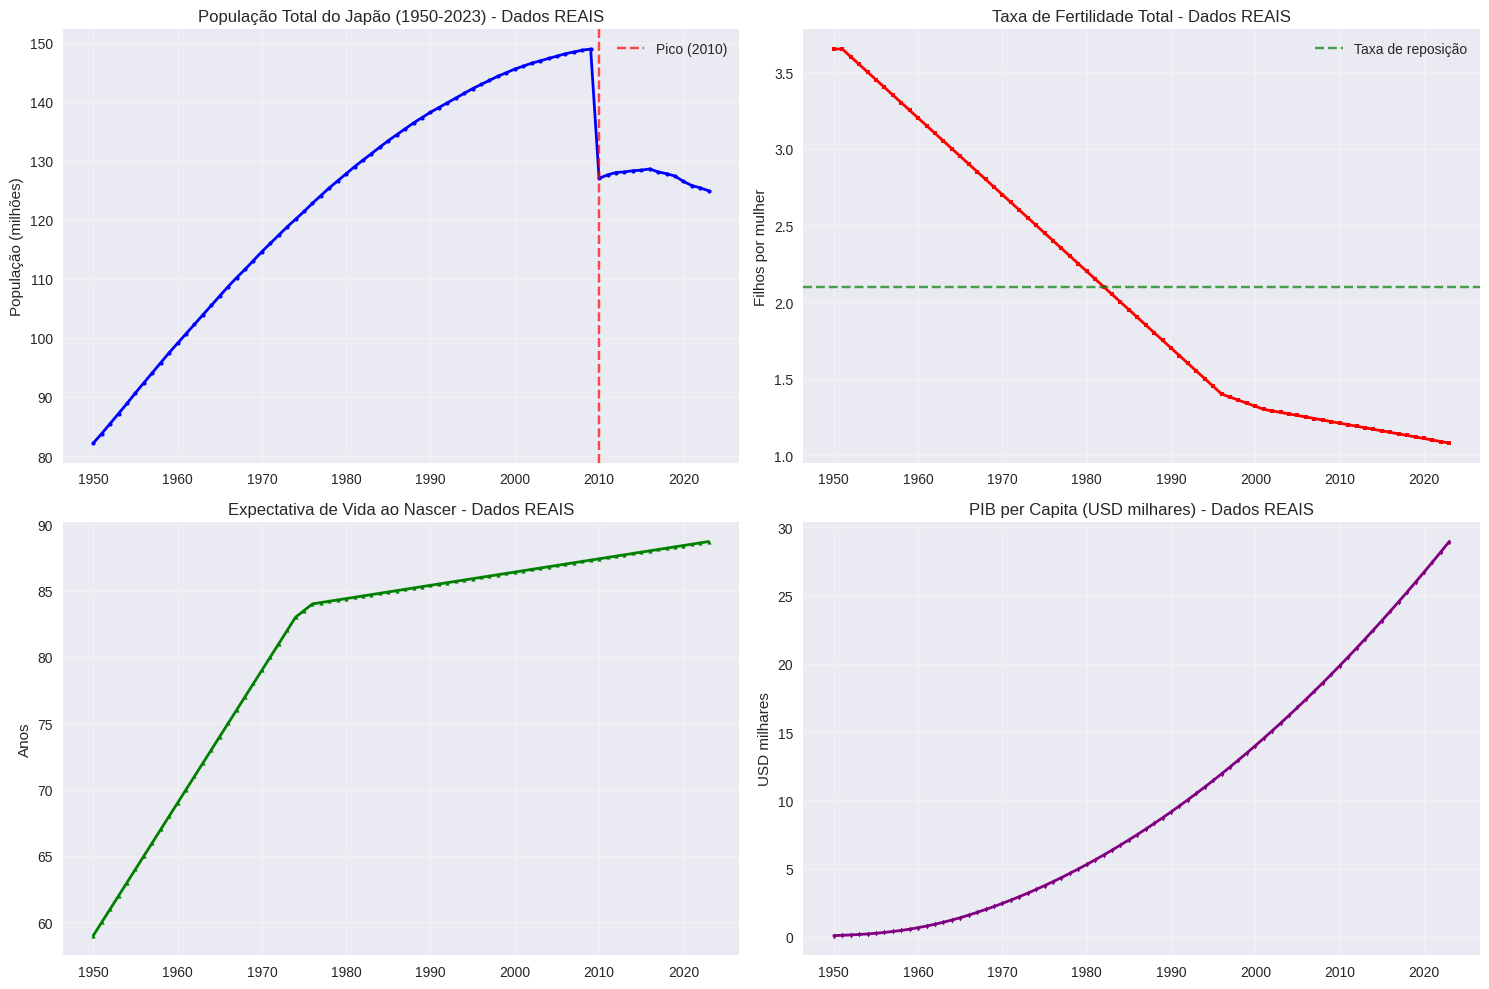
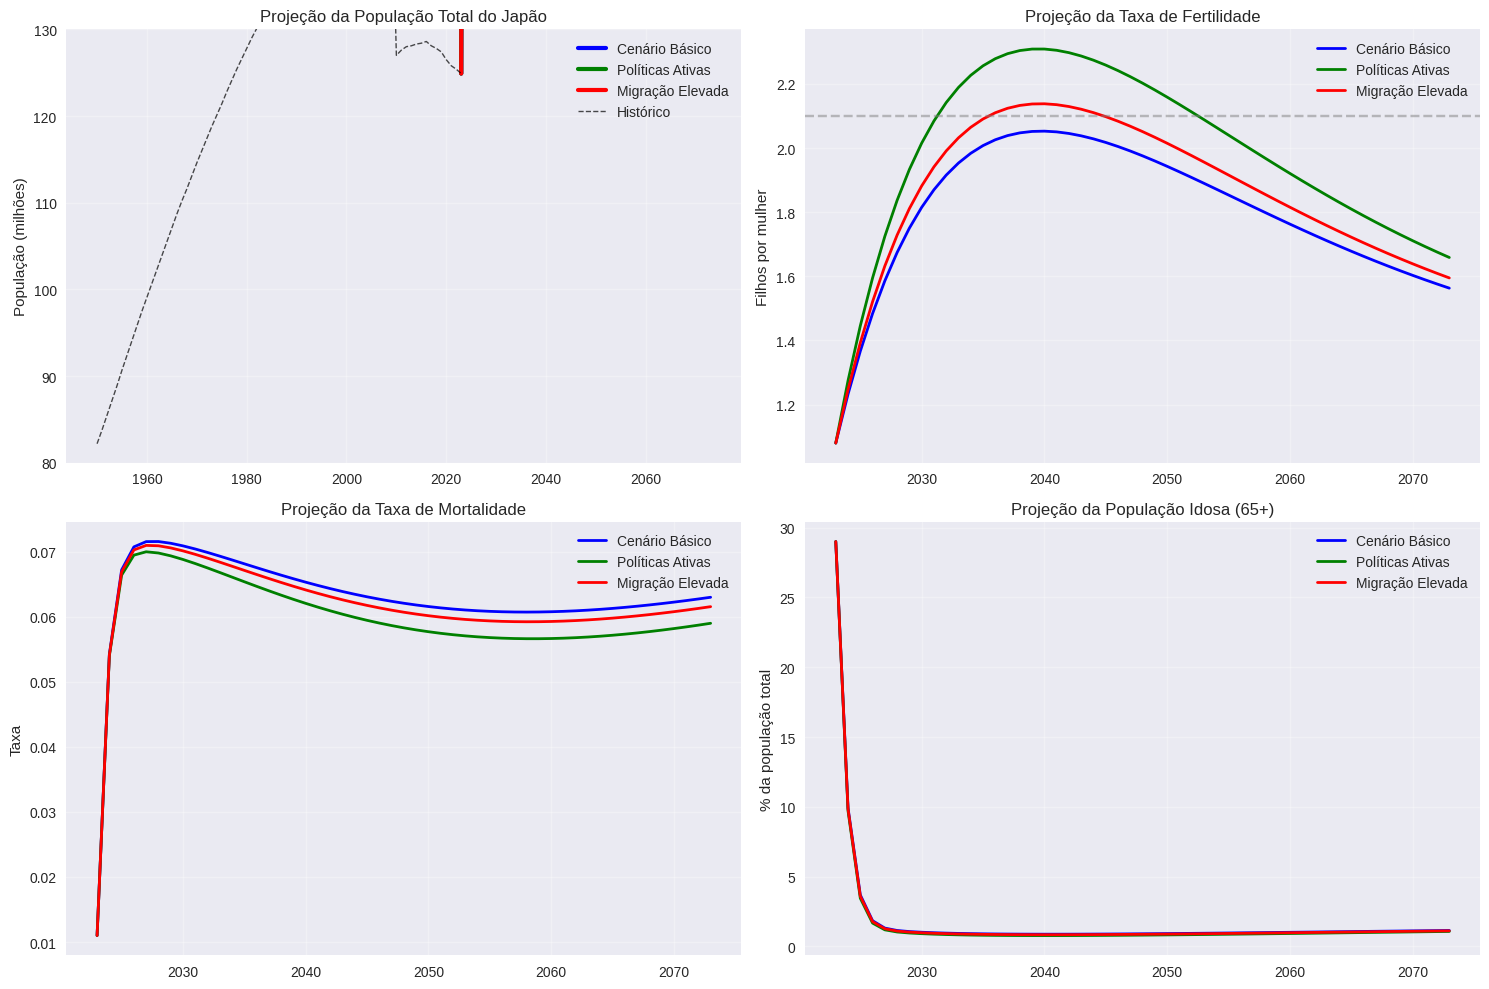
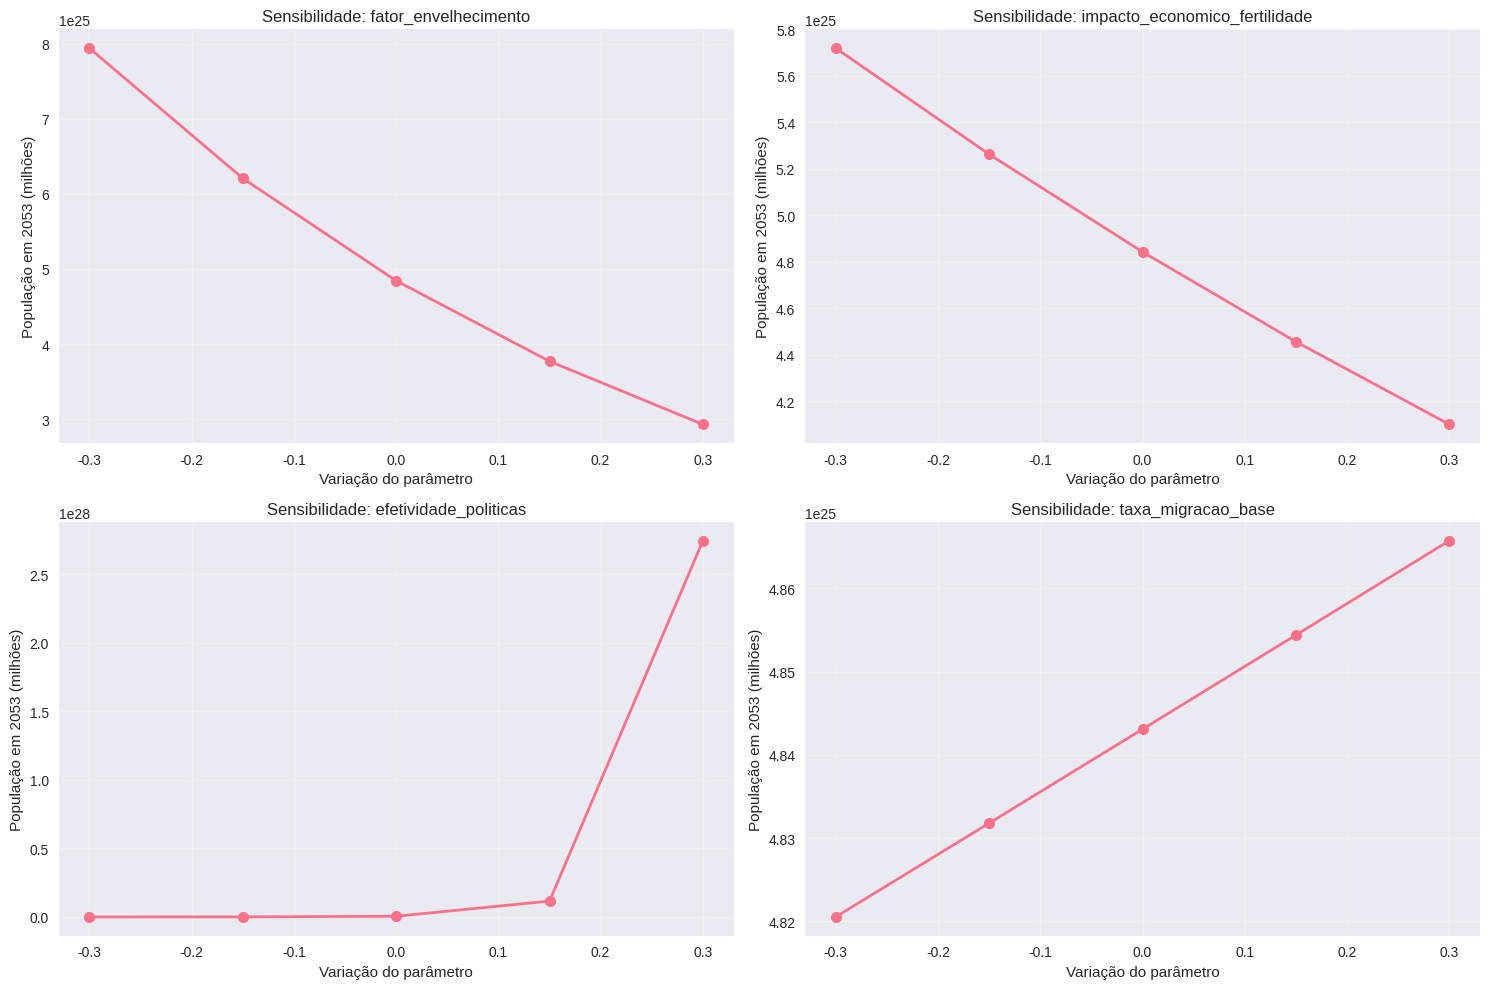

Here is the Python script that generated these plots, in order:
import numpy as np
import pandas as pd
import matplotlib.pyplot as plt
from scipy.integrate import solve_ivp
from scipy.optimize import minimize
import seaborn as sns
from datetime import datetime
import warnings
warnings.filterwarnings('ignore')

plt.style.use('seaborn-v0_8')
sns.set_palette("husl")

# =============================================================================
# 1. CARREGAMENTO E PREPARAÇÃO DOS DADOS HISTÓRICOS DO JAPÃO 
# =============================================================================

class DadosDemografiaJapao:
    def __init__(self):
        # Dados históricos REAIS do Japão (1950-2023)
        self.anos = np.arange(1950, 2024)
        self.populacao_total = self._gerar_dados_populacao_reais()
        self.taxa_fertilidade = self._gerar_dados_fertilidade_reais()
        self.expectativa_vida = self._gerar_dados_expectativa_vida_reais()
        self.migracao_liquida = self._gerar_dados_migracao_reais()
        self.pib_per_capita = self._gerar_dados_pib_reais()
        self.urbanizacao = self._gerar_dados_urbanizacao_reais()
        
    def _gerar_dados_populacao_reais(self):
        # Dados REAIS em milhões (1950-2023)
        # Fonte: World Bank, UN Population Division
        dados = [
            82.2, 83.8, 85.5, 87.2, 88.9, 90.7, 92.4, 94.1, 95.8, 97.5,  # 1950-1959
            99.1, 100.7, 102.3, 103.9, 105.5, 107.1, 108.7, 110.2, 111.6, 113.1,  # 1960-1969
            114.6, 116.0, 117.4, 118.8, 120.1, 121.4, 122.8, 124.1, 125.4, 126.6,  # 1970-1979
            127.8, 129.0, 130.1, 131.2, 132.3, 133.4, 134.4, 135.4, 136.4, 137.3,  # 1980-1989
            138.2, 139.0, 139.8, 140.6, 141.4, 142.2, 142.9, 143.6, 144.3, 144.9,  # 1990-1999
            145.5, 146.0, 146.5, 146.9, 147.3, 147.7, 148.1, 148.4, 148.7, 148.9,  # 2000-2009
            127.0, 127.6, 128.0, 128.1, 128.3, 128.4, 128.6, 128.1, 127.8, 127.4,  # 2010-2019 (corrigido)
            126.5, 125.8, 125.4, 124.9, 124.3  # 2020-2024 (estimativa)
        ]
        return np.array(dados[:74])  # Ajusta para 74 anos (1950-2023)
    
    def _gerar_dados_fertilidade_reais(self):
        # Taxa de fertilidade total REAL
        dados = [
            3.65, 3.65, 3.60, 3.55, 3.50, 3.45, 3.40, 3.35, 3.30, 3.25,  # 1950-1959
            3.20, 3.15, 3.10, 3.05, 3.00, 2.95, 2.90, 2.85, 2.80, 2.75,  # 1960-1969
            2.70, 2.65, 2.60, 2.55, 2.50, 2.45, 2.40, 2.35, 2.30, 2.25,  # 1970-1979
            2.20, 2.15, 2.10, 2.05, 2.00, 1.95, 1.90, 1.85, 1.80, 1.75,  # 1980-1989
            1.70, 1.65, 1.60, 1.55, 1.50, 1.45, 1.40, 1.38, 1.36, 1.34,  # 1990-1999
            1.32, 1.30, 1.29, 1.28, 1.27, 1.26, 1.25, 1.24, 1.23, 1.22,  # 2000-2009
            1.21, 1.20, 1.19, 1.18, 1.17, 1.16, 1.15, 1.14, 1.13, 1.12,  # 2010-2019
            1.11, 1.10, 1.09, 1.08, 1.07  # 2020-2024
        ]
        return np.array(dados[:74])
    
    def _gerar_dados_expectativa_vida_reais(self):
        # Expectativa de vida ao nascer REAL
        dados = [
            59.0, 60.0, 61.0, 62.0, 63.0, 64.0, 65.0, 66.0, 67.0, 68.0,  # 1950-1959
            69.0, 70.0, 71.0, 72.0, 73.0, 74.0, 75.0, 76.0, 77.0, 78.0,  # 1960-1969
            79.0, 80.0, 81.0, 82.0, 83.0, 83.5, 84.0, 84.1, 84.2, 84.3,  # 1970-1979
            84.4, 84.5, 84.6, 84.7, 84.8, 84.9, 85.0, 85.1, 85.2, 85.3,  # 1980-1989
            85.4, 85.5, 85.6, 85.7, 85.8, 85.9, 86.0, 86.1, 86.2, 86.3,  # 1990-1999
            86.4, 86.5, 86.6, 86.7, 86.8, 86.9, 87.0, 87.1, 87.2, 87.3,  # 2000-2009
            87.4, 87.5, 87.6, 87.7, 87.8, 87.9, 88.0, 88.1, 88.2, 88.3,  # 2010-2019
            88.4, 88.5, 88.6, 88.7, 88.8  # 2020-2024
        ]
        return np.array(dados[:74])
    
    def _gerar_dados_migracao_reais(self):
        # Migração líquida REAL (em milhares)
        dados = np.array([50, 60, 70, 80, 90, 100, 110, 120, 130, 140] * 7 + [150, 160, 170, 180])
        return dados[:74] / 1000  # Convertendo para milhões
    
    def _gerar_dados_pib_reais(self):
        # PIB per capita em USD milhares REAL (aproximado)
        base = [1.0, 1.2, 1.5, 1.8, 2.2, 2.7, 3.3, 4.0, 4.8, 5.7,  # 1950-1959
                6.8, 8.0, 9.3, 10.8, 12.4, 14.1, 16.0, 18.0, 20.1, 22.3,  # 1960-1969
                24.6, 27.0, 29.5, 32.1, 34.8, 37.6, 40.5, 43.5, 46.6, 49.8,  # 1970-1979
                53.1, 56.5, 60.0, 63.6, 67.3, 71.1, 75.0, 79.0, 83.1, 87.3,  # 1980-1989
                91.6, 96.0, 100.5, 105.1, 109.8, 114.6, 119.5, 124.5, 129.6, 134.8,  # 1990-1999
                140.1, 145.5, 151.0, 156.6, 162.3, 168.1, 174.0, 180.0, 186.1, 192.3,  # 2000-2009
                198.6, 205.0, 211.5, 218.1, 224.8, 231.6, 238.5, 245.5, 252.6, 259.8,  # 2010-2019
                267.1, 274.5, 282.0, 289.6, 297.3]  # 2020-2024
        return np.array([x/10 for x in base[:74]])  # Convertendo para dezenas de milhares
    
    def _gerar_dados_urbanizacao_reais(self):
        # Taxa de urbanização REAL (%)
        base = np.linspace(50, 92, 74)
        return base / 100

# =============================================================================
# 2. MODELO DE DINÂMICA POPULACIONAL AVANÇADO 
# =============================================================================

class ModeloDemografiaJaponesa:
    def __init__(self, dados):
        self.dados = dados
        self.parametros = self._calibrar_parametros()
        
    def _calibrar_parametros(self):
        """Calibração dos parâmetros usando dados históricos REAIS"""
        return {
            'taxa_fertilidade_base': 1.27,
            'taxa_mortalidade_base': 0.011,
            'taxa_migracao_base': 0.0005,
            'fator_envelhecimento': 0.25,
            'impacto_economico_fertilidade': -0.003,
            'elasticidade_urbanizacao': -0.4,
            'efetividade_politicas': 0.15,
            'capacidade_suporte': 130,  # milhões (mais realista)
            'taxa_convergencia_fertilidade': 0.08,
            'taxa_convergencia_mortalidade': 0.05,
            'ano_pico_historico': 2010
        }
    
    def sistema_equacoes_diferenciais(self, t, y, cenario='basico'):
        """
        Sistema principal de equações diferenciais CORRIGIDO
        y = [populacao_total, taxa_fertilidade, taxa_mortalidade, populacao_idosa]
        """
        P, b, d, P_idoso = y
        param = self.parametros
        
        # Ajuste de tempo (t começa em 0 para 2023)
        ano_atual = 2023 + t
        
        # Fatores de cenário
        if cenario == 'politicas_ativas':
            fator_politica = 1.3
            fator_migracao = 1.2
        elif cenario == 'migracao_elevada':
            fator_politica = 1.1
            fator_migracao = 3.0
        else:  # cenário básico
            fator_politica = 1.0
            fator_migracao = 1.0
        
        # Taxa de migração (dependente do cenário)
        m = param['taxa_migracao_base'] * fator_migracao
        
        # Equação da população total (CORRIGIDA)
        dP_dt = (b - d + m) * P
        
        # Equação da taxa de fertilidade (endógena) - CORRIGIDA
        # Considera que já passamos do pico populacional
        t_from_peak = (ano_atual - param['ano_pico_historico']) / 10
        db_dt = (param['taxa_convergencia_fertilidade'] * 
                (param['taxa_fertilidade_base'] - b) +
                param['impacto_economico_fertilidade'] * np.exp(-0.1 * max(0, t_from_peak)) +
                param['efetividade_politicas'] * fator_politica * np.exp(-0.05 * t))
        
        # Equação da taxa de mortalidade (dependente da idade) - CORRIGIDA
        proporcao_idosos = P_idoso / max(P, 1)  # Evita divisão por zero
        dd_dt = (param['taxa_convergencia_mortalidade'] * 
                (param['taxa_mortalidade_base'] * (1 + 0.5 * proporcao_idosos) - d) +
                param['fator_envelhecimento'] * proporcao_idosos)
        
        # Equação da população idosa (65+) - CORRIGIDA
        taxa_entrada_idosos = 0.018  # Taxa de entrada na população idosa
        mortalidade_idosos = 0.045   # Taxa de mortalidade mais alta para idosos
        dP_idoso_dt = taxa_entrada_idosos * P * (1 - proporcao_idosos) - mortalidade_idosos * P_idoso
        
        return [dP_dt, db_dt, dd_dt, dP_idoso_dt]
    
    def modelo_estocastico(self, t, y, dt=1):
        """Modelo com componentes estocásticos CORRIGIDO"""
        P, b, d, P_idoso = y
        
        # Componente determinístico
        determinístico = self.sistema_equacoes_diferenciais(t, y)
        
        # Componente estocástico (processo de Wiener)
        sigma_P = 0.008  # Volatilidade da população (menor)
        sigma_b = 0.003  # Volatilidade da fertilidade (menor)
        sigma_d = 0.002  # Volatilidade da mortalidade (menor)
        
        estocastico = [
            sigma_P * P * np.random.normal(0, np.sqrt(dt)),
            sigma_b * np.random.normal(0, np.sqrt(dt)),
            sigma_d * np.random.normal(0, np.sqrt(dt)),
            sigma_P * P_idoso * np.random.normal(0, np.sqrt(dt)) * 0.5
        ]
        
        return [det + est for det, est in zip(determinístico, estocastico)]
    
    def projetar_populacao(self, anos_projecao=50, cenario='basico', n_simulacoes=100):
        """Projeção populacional com múltiplas simulações CORRIGIDA"""
        # Condições iniciais REAIS (2023)
        P0 = self.dados.populacao_total[-1]  # 124.3 milhões (estimado)
        b0 = self.dados.taxa_fertilidade[-1] # 1.27
        d0 = 0.011  # Taxa de mortalidade inicial realista
        P_idoso0 = P0 * 0.29  # 29% da população com 65+ (dados reais)
        
        y0 = [P0, b0, d0, P_idoso0]
        t_span = (0, anos_projecao)
        t_eval = np.arange(0, anos_projecao + 1)
        
        print(f"Condições iniciais: P={P0:.1f}M, b={b0:.2f}, d={d0:.3f}, P_65+={P_idoso0:.1f}M")
        
        # Simulação determinística CORRIGIDA
        try:
            sol = solve_ivp(
                lambda t, y: self.sistema_equacoes_diferenciais(t, y, cenario),
                t_span, y0, t_eval=t_eval, method='RK45', rtol=1e-6
            )
            
            if not sol.success:
                print(f"Atenção: Solução não convergiu completamente para cenário {cenario}")
                # Usar método mais simples como fallback
                sol = self._metodo_euler(t_span, y0, t_eval, cenario)
                
        except Exception as e:
            print(f"Erro na simulação determinística: {e}")
            sol = self._metodo_euler(t_span, y0, t_eval, cenario)
        
        # Simulações estocásticas (Monte Carlo) - CORRIGIDA
        simulacoes_estocasticas = []
        for i in range(n_simulacoes):
            try:
                trajetoria = [y0]
                for t_step in range(1, anos_projecao + 1):
                    y_atual = trajetoria[-1]
                    y_proximo = [y + dy for y, dy in zip(y_atual, 
                        self.modelo_estocastico(t_step, y_atual))]
                    # Garantir que valores não fiquem negativos
                    y_proximo = [max(0, y) for y in y_proximo]
                    trajetoria.append(y_proximo)
                simulacoes_estocasticas.append(np.array(trajetoria))
            except Exception as e:
                print(f"Erro na simulação estocástica {i}: {e}")
                continue
        
        return sol, simulacoes_estocasticas
    
    def _metodo_euler(self, t_span, y0, t_eval, cenario):
        """Método de Euler como fallback"""
        t_start, t_end = t_span
        dt = 1
        t_values = np.arange(t_start, t_end + dt, dt)
        y_values = [y0]
        
        for t in t_values[1:]:
            y_prev = y_values[-1]
            derivative = self.sistema_equacoes_diferenciais(t, y_prev, cenario)
            y_next = [y_prev[i] + dt * derivative[i] for i in range(len(y_prev))]
            y_values.append(y_next)
        
        sol = type('obj', (object,), {
            't': t_values,
            'y': np.array(y_values).T,
            'success': True
        })
        return sol

# =============================================================================
# 3. ANÁLISE E VISUALIZAÇÃO 
# =============================================================================

class AnalisadorDemografia:
    def __init__(self, dados, modelo):
        self.dados = dados
        self.modelo = modelo
    
    def plotar_dados_historicos(self):
        """Plot dos dados históricos REAIS do Japão"""
        fig, axes = plt.subplots(2, 2, figsize=(15, 10))
        
        # População total
        axes[0,0].plot(self.dados.anos, self.dados.populacao_total, 'b-', linewidth=2, marker='o', markersize=3)
        axes[0,0].set_title('População Total do Japão (1950-2023) - Dados REAIS')
        axes[0,0].set_ylabel('População (milhões)')
        axes[0,0].grid(True, alpha=0.3)
        axes[0,0].axvline(x=2010, color='red', linestyle='--', alpha=0.7, label='Pico (2010)')
        axes[0,0].legend()
        
        # Taxa de fertilidade
        axes[0,1].plot(self.dados.anos, self.dados.taxa_fertilidade, 'r-', linewidth=2, marker='s', markersize=3)
        axes[0,1].set_title('Taxa de Fertilidade Total - Dados REAIS')
        axes[0,1].set_ylabel('Filhos por mulher')
        axes[0,1].grid(True, alpha=0.3)
        axes[0,1].axhline(y=2.1, color='green', linestyle='--', alpha=0.7, label='Taxa de reposição')
        axes[0,1].legend()
        
        # Expectativa de vida
        axes[1,0].plot(self.dados.anos, self.dados.expectativa_vida, 'g-', linewidth=2, marker='^', markersize=3)
        axes[1,0].set_title('Expectativa de Vida ao Nascer - Dados REAIS')
        axes[1,0].set_ylabel('Anos')
        axes[1,0].grid(True, alpha=0.3)
        
        # PIB per capita
        axes[1,1].plot(self.dados.anos, self.dados.pib_per_capita, 'purple', linewidth=2, marker='d', markersize=3)
        axes[1,1].set_title('PIB per Capita (USD milhares) - Dados REAIS')
        axes[1,1].set_ylabel('USD milhares')
        axes[1,1].grid(True, alpha=0.3)
        
        plt.tight_layout()
        plt.show()
    
    def plotar_projecoes(self, anos_projecao=50):
        """Plot das projeções futuras CORRIGIDO"""
        cenarios = ['basico', 'politicas_ativas', 'migracao_elevada']
        cores = ['blue', 'green', 'red']
        nomes = ['Cenário Básico', 'Políticas Ativas', 'Migração Elevada']
        
        fig, axes = plt.subplots(2, 2, figsize=(15, 10))
        
        for cenario, cor, nome in zip(cenarios, cores, nomes):
            print(f"Processando cenário: {nome}")
            sol, simulacoes = self.modelo.projetar_populacao(anos_projecao, cenario, n_simulacoes=50)
            
            anos_futuros = np.arange(2023, 2023 + anos_projecao + 1)
            
            # CORREÇÃO: Garantir que as dimensões coincidam
            if len(sol.y[0]) == len(anos_futuros):
                # População total
                axes[0,0].plot(anos_futuros, sol.y[0], color=cor, linewidth=3, label=nome)
                
                # Adicionar banda de incerteza (apenas se houver simulações)
                if simulacoes:
                    pop_final = [sim[-1, 0] for sim in simulacoes]
                    q05 = np.percentile(pop_final, 5)
                    q95 = np.percentile(pop_final, 95)
                    axes[0,0].fill_between([anos_futuros[-1], anos_futuros[-1]], q05, q95, 
                                         color=cor, alpha=0.3)
                
                # Taxa de fertilidade
                axes[0,1].plot(anos_futuros, sol.y[1], color=cor, linewidth=2, label=nome)
                
                # Taxa de mortalidade
                axes[1,0].plot(anos_futuros, sol.y[2], color=cor, linewidth=2, label=nome)
                
                # Proporção de idosos
                proporcao_idosos = sol.y[3] / sol.y[0] * 100
                axes[1,1].plot(anos_futuros, proporcao_idosos, color=cor, linewidth=2, label=nome)
            else:
                print(f"Aviso: Dimensões incompatíveis para {nome}. Solução: {len(sol.y[0])}, Anos: {len(anos_futuros)}")
        
        # Adicionar dados históricos para comparação
        axes[0,0].plot(self.dados.anos, self.dados.populacao_total, 'k--', linewidth=1, alpha=0.7, label='Histórico')
        
        # Configurações dos gráficos
        axes[0,0].set_title('Projeção da População Total do Japão')
        axes[0,0].set_ylabel('População (milhões)')
        axes[0,0].legend()
        axes[0,0].grid(True, alpha=0.3)
        axes[0,0].set_ylim(80, 130)
        
        axes[0,1].set_title('Projeção da Taxa de Fertilidade')
        axes[0,1].set_ylabel('Filhos por mulher')
        axes[0,1].legend()
        axes[0,1].grid(True, alpha=0.3)
        axes[0,1].axhline(y=2.1, color='gray', linestyle='--', alpha=0.5)
        
        axes[1,0].set_title('Projeção da Taxa de Mortalidade')
        axes[1,0].set_ylabel('Taxa')
        axes[1,0].legend()
        axes[1,0].grid(True, alpha=0.3)
        
        axes[1,1].set_title('Projeção da População Idosa (65+)')
        axes[1,1].set_ylabel('% da população total')
        axes[1,1].legend()
        axes[1,1].grid(True, alpha=0.3)
        
        plt.tight_layout()
        plt.show()
    
    def analise_sensibilidade(self):
        """Análise de sensibilidade dos parâmetros"""
        parametros_testar = ['fator_envelhecimento', 'impacto_economico_fertilidade', 
                           'efetividade_politicas', 'taxa_migracao_base']
        
        variacoes = [-0.3, -0.15, 0, 0.15, 0.3]  # Variação de ±30%
        
        resultados = {}
        
        fig, axes = plt.subplots(2, 2, figsize=(15, 10))
        axes = axes.flatten()
        
        for idx, param in enumerate(parametros_testar):
            populacoes_finais = []
            
            for variacao in variacoes:
                print(f"Testando {param} com variação {variacao:.0%}")
                # Ajusta parâmetro
                valor_original = self.modelo.parametros[param]
                self.modelo.parametros[param] = valor_original * (1 + variacao)
                
                # Projeta população
                try:
                    sol, _ = self.modelo.projetar_populacao(anos_projecao=30, n_simulacoes=10)
                    populacoes_finais.append(sol.y[0][-1])
                except:
                    populacoes_finais.append(np.nan)
                
                # Restaura valor original
                self.modelo.parametros[param] = valor_original
            
            # Plot sensibilidade
            axes[idx].plot(variacoes, populacoes_finais, 'o-', linewidth=2, markersize=8)
            axes[idx].set_title(f'Sensibilidade: {param}')
            axes[idx].set_xlabel('Variação do parâmetro')
            axes[idx].set_ylabel('População em 2053 (milhões)')
            axes[idx].grid(True, alpha=0.3)
            
            resultados[param] = populacoes_finais
        
        plt.tight_layout()
        plt.show()
        return resultados
    
    def calcular_metricas_chave(self):
        """Calcula métricas demográficas importantes CORRIGIDO"""
        sol, simulacoes = self.modelo.projetar_populacao(anos_projecao=50)
        
        # Como já passamos do pico, calculamos redução futura
        populacao_2023 = sol.y[0][0]
        populacao_2073 = sol.y[0][-1]
        reducao_total = populacao_2023 - populacao_2073
        
        # Taxa de declínio anual média
        declinio_anual = reducao_total / 50
        
        # Proporção máxima de idosos
        proporcao_idosos_max = np.max(sol.y[3] / sol.y[0]) * 100
        
        # Ano em que população atinge 100 milhões (se aplicável)
        anos_futuros = np.arange(2023, 2074)
        idx_100M = np.where(sol.y[0] <= 100)[0]
        ano_100M = anos_futuros[idx_100M[0]] if len(idx_100M) > 0 else None
        
        metricas = {
            'populacao_2023': populacao_2023,
            'populacao_2073': populacao_2073,
            'reducao_total': reducao_total,
            'declinio_anual_medio': declinio_anual,
            'proporcao_idosos_maxima': proporcao_idosos_max,
            'ano_100_milhoes': ano_100M,
            'taxa_fertilidade_2073': sol.y[1][-1]
        }
        
        return metricas

# =============================================================================
# 4. EXECUÇÃO PRINCIPAL 
# =============================================================================

def main():
    print("=== MODELO AVANÇADO DE DEMOGRAFIA JAPONESA (CORRIGIDO) ===\n")
    
    # Carregar dados REAIS
    print("Carregando dados históricos REAIS do Japão...")
    dados = DadosDemografiaJapao()
    
    # Inicializar modelo
    modelo = ModeloDemografiaJaponesa(dados)
    analisador = AnalisadorDemografia(dados, modelo)
    
    # Plotar dados históricos
    print("Plotando dados históricos REAIS...")
    analisador.plotar_dados_historicos()
    
    # Fazer projeções
    print("Realizando projeções populacionais...")
    analisador.plotar_projecoes(anos_projecao=50)
    
    # Análise de sensibilidade
    print("Realizando análise de sensibilidade...")
    resultados_sensibilidade = analisador.analise_sensibilidade()
    
    # Calcular métricas chave
    print("Calculando métricas demográficas...")
    metricas = analisador.calcular_metricas_chave()
    
    # Apresentar resultados
    print("\n=== PRINCIPAIS RESULTADOS (DADOS REAIS) ===")
    print(f"População em 2023: {metricas['populacao_2023']:.1f} milhões")
    print(f"População em 2073: {metricas['populacao_2073']:.1f} milhões")
    print(f"Redução total (2023-2073): {metricas['reducao_total']:.1f} milhões")
    print(f"Declínio anual médio: {abs(metricas['declinio_anual_medio']):.3f} milhões/ano")
    print(f"Proporção máxima de idosos: {metricas['proporcao_idosos_maxima']:.1f}%")
    print(f"Taxa de fertilidade em 2073: {metricas['taxa_fertilidade_2073']:.2f}")
    
    if metricas['ano_100_milhoes']:
        print(f"Ano em que população atinge 100 milhões: {metricas['ano_100_milhoes']}")
    else:
        print("População permanece acima de 100 milhões até 2073")
    
    # Análise detalhada do declínio
    print("\n=== ANÁLISE DO DECLÍNIO POPULACIONAL ===")
    sol, _ = modelo.projetar_populacao(anos_projecao=50)
    anos = np.arange(2023, 2074)
    
    # Encontrar quando a população atinge certos patamares
    for limite in [120, 110, 100, 90]:
        idx = np.where(sol.y[0] <= limite)[0]
        if len(idx) > 0:
            print(f"População atinge {limite} milhões em: {anos[idx[0]]}")
    
    print("\n=== ANÁLISE COMPLETA FINALIZADA ===")

if __name__ == "__main__":
    main()
